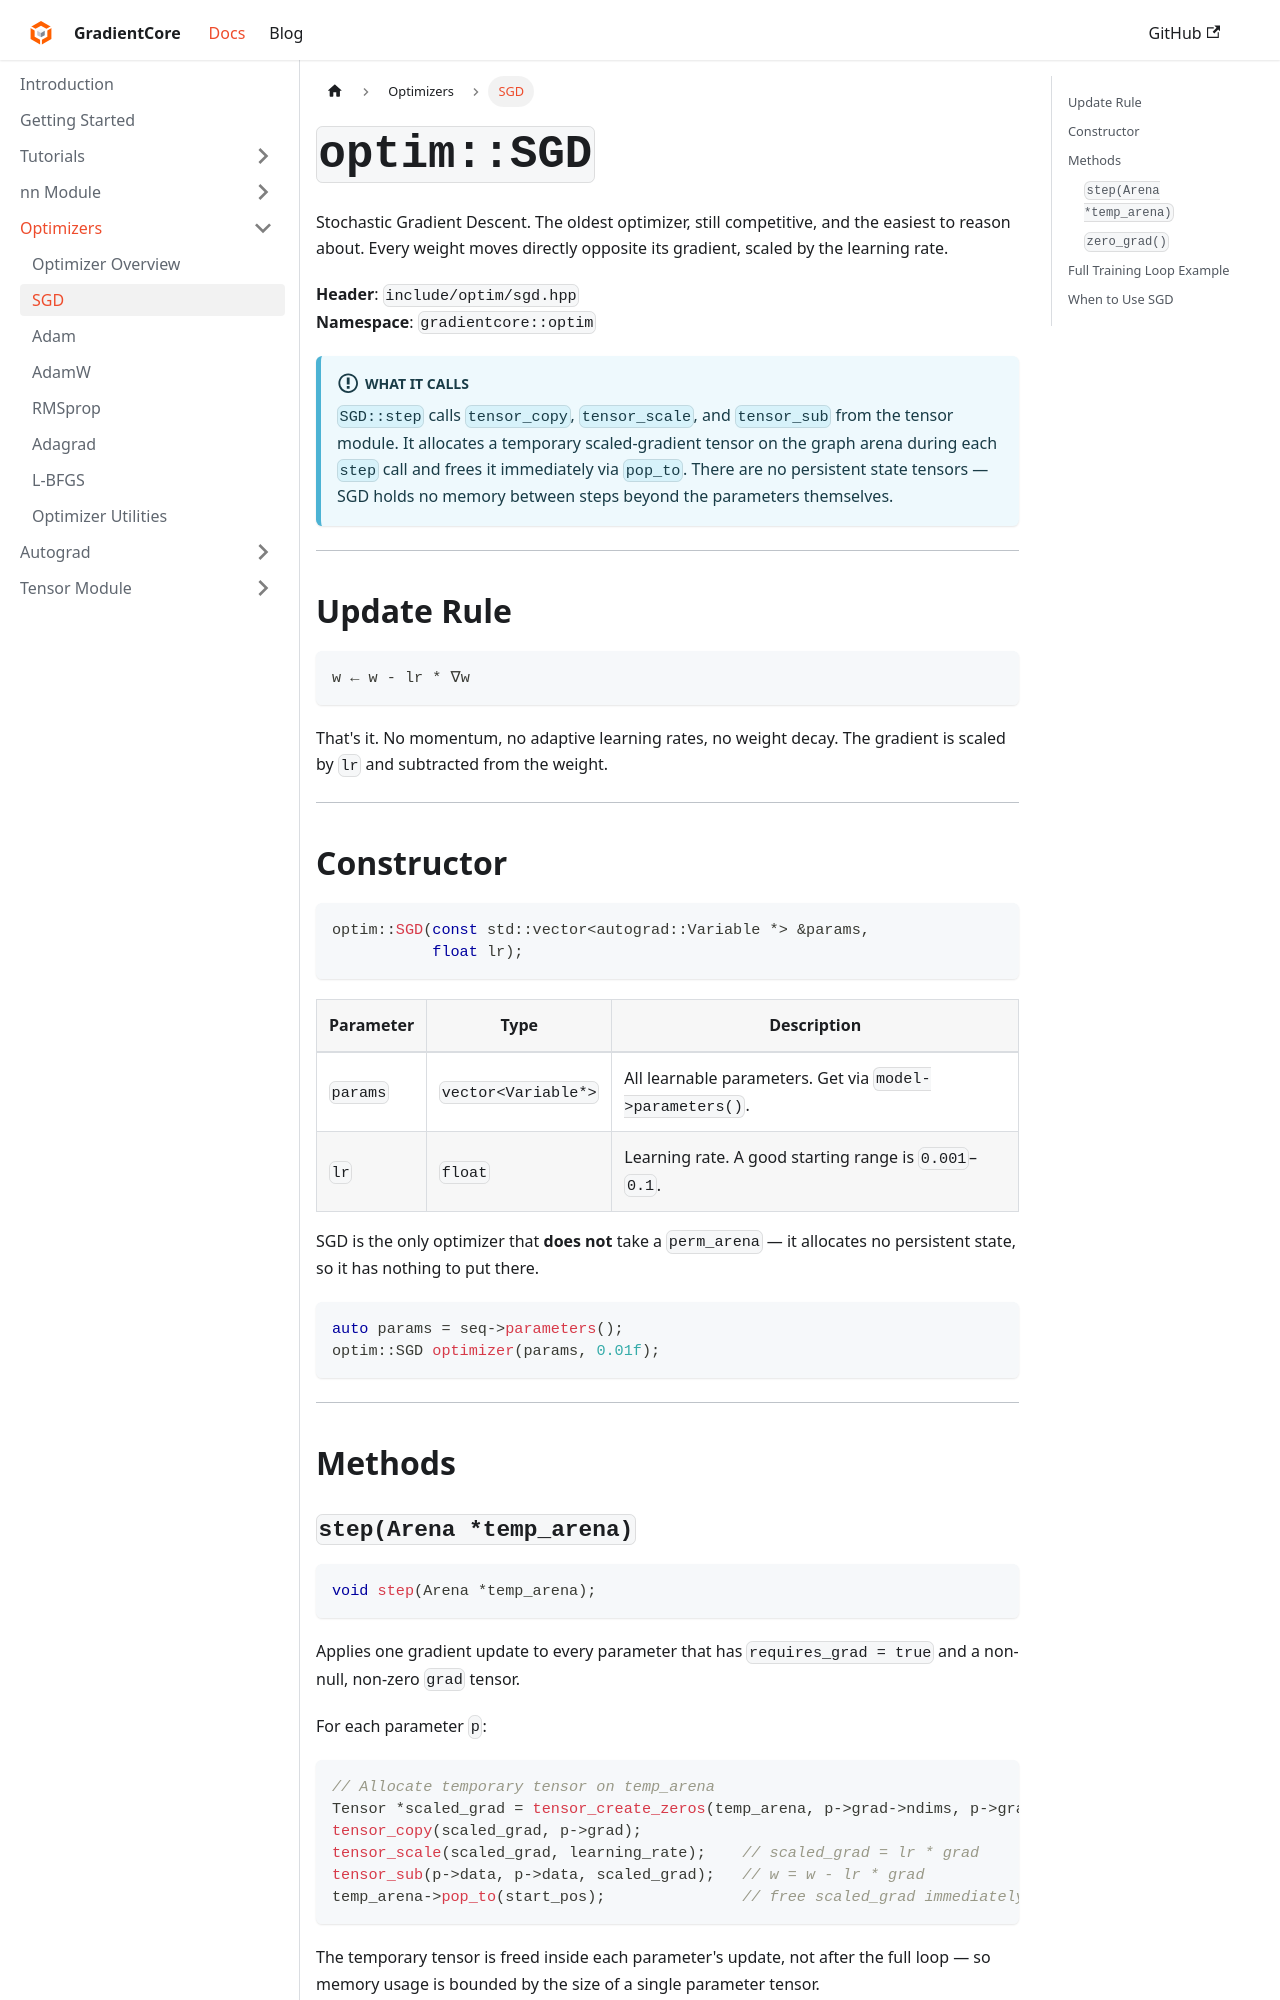

repository: spandan11106/GradCore-Tensor · page: docs/optim_module/sdg.html · generator: docusaurus

---
sidebar_position: 2
title: "SGD"
---

# `optim::SGD`

Stochastic Gradient Descent. The oldest optimizer, still competitive, and the easiest to reason about. Every weight moves directly opposite its gradient, scaled by the learning rate.

**Header**: `include/optim/sgd.hpp`  
**Namespace**: `gradientcore::optim`

:::info What it calls
`SGD::step` calls `tensor_copy`, `tensor_scale`, and `tensor_sub` from the tensor module. It allocates a temporary scaled-gradient tensor on the graph arena during each `step` call and frees it immediately via `pop_to`. There are no persistent state tensors — SGD holds no memory between steps beyond the parameters themselves.
:::

---

## Update Rule

```
w ← w - lr * ∇w
```

That's it. No momentum, no adaptive learning rates, no weight decay. The gradient is scaled by `lr` and subtracted from the weight.

---

## Constructor

```cpp
optim::SGD(const std::vector<autograd::Variable *> &params,
           float lr);
```

| Parameter | Type | Description |
|---|---|---|
| `params` | `vector<Variable*>` | All learnable parameters. Get via `model->parameters()`. |
| `lr` | `float` | Learning rate. A good starting range is `0.001`–`0.1`. |

SGD is the only optimizer that **does not** take a `perm_arena` — it allocates no persistent state, so it has nothing to put there.

```cpp
auto params = seq->parameters();
optim::SGD optimizer(params, 0.01f);
```

---

## Methods
